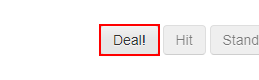
Workflow: Main

Step 1: click on the button 'Deal!' in window 'CodePen - Blackjack v.3' (chrome.exe)
